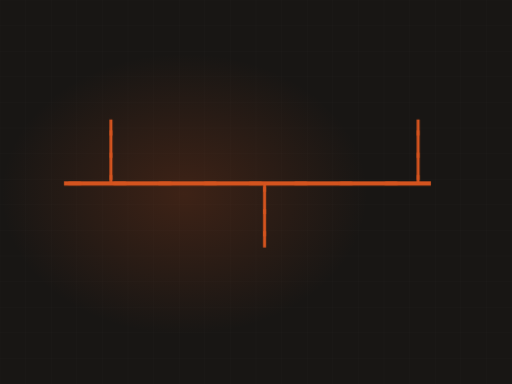
t = 0.00 s
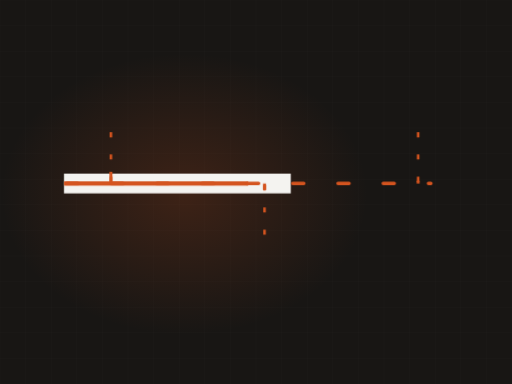
t = 1.67 s
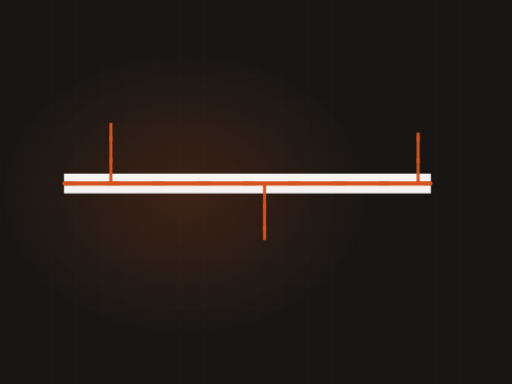
t = 3.25 s
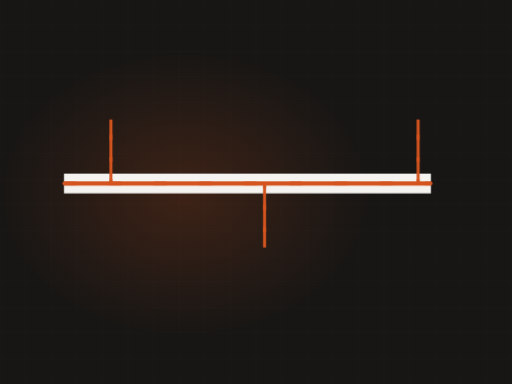
t = 4.90 s
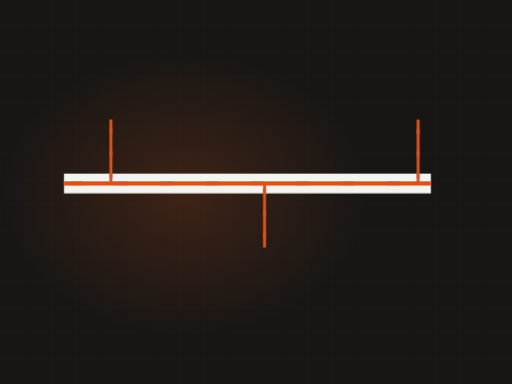
t = 6.73 s
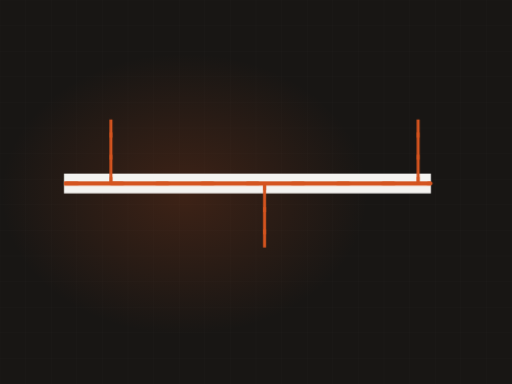
t = 8.32 s

The animated SVG that drew these frames (rendered in a browser with its animation timeline set to each time). Animation: 3 CSS @keyframes rules; frames cover the first 8.32 s, repeats indefinitely.

<svg xmlns="http://www.w3.org/2000/svg" viewBox="0 0 1200 900" width="1200" height="900" role="img" aria-label="HVAC duct"><defs><radialGradient id="glow"><stop offset="0%" stop-color="#d4541f" stop-opacity=".20"/><stop offset="100%" stop-color="#d4541f" stop-opacity="0"/></radialGradient></defs><style>.dw{stroke-dasharray:100;stroke-dashoffset:100;animation:dw 12.2s ease-in-out infinite}@keyframes dw{0%{stroke-dashoffset:100}24%{stroke-dashoffset:0}84%{stroke-dashoffset:0;opacity:1}95%{stroke-dashoffset:0;opacity:0}100%{stroke-dashoffset:100;opacity:0}}.cur{stroke-dashoffset:0;animation:cur 3.33s linear infinite}@keyframes cur{0%{stroke-dashoffset:200}100%{stroke-dashoffset:0}}.st{opacity:0;animation:stg 12.2s ease-in-out infinite}@keyframes stg{0%,14%{opacity:0;transform:scale(.7)}32%{opacity:1;transform:scale(1)}84%{opacity:1}95%,100%{opacity:0}}@media (prefers-reduced-motion: reduce){*{animation:none!important}.dw{stroke-dashoffset:0!important}[class]{opacity:1!important}}/*rest-state*/.cur{stroke-dashoffset:0}.dw{stroke-dashoffset:0;opacity:1}</style><rect width="1200" height="900" fill="#181614"/><line x1="0" y1="0" x2="0" y2="900" stroke="#f4f3f0" stroke-width="1" opacity=".028"/><line x1="60" y1="0" x2="60" y2="900" stroke="#f4f3f0" stroke-width="1" opacity=".028"/><line x1="120" y1="0" x2="120" y2="900" stroke="#f4f3f0" stroke-width="1" opacity=".028"/><line x1="180" y1="0" x2="180" y2="900" stroke="#f4f3f0" stroke-width="1" opacity=".028"/><line x1="240" y1="0" x2="240" y2="900" stroke="#f4f3f0" stroke-width="1" opacity=".028"/><line x1="300" y1="0" x2="300" y2="900" stroke="#f4f3f0" stroke-width="1" opacity=".028"/><line x1="360" y1="0" x2="360" y2="900" stroke="#f4f3f0" stroke-width="1" opacity=".028"/><line x1="420" y1="0" x2="420" y2="900" stroke="#f4f3f0" stroke-width="1" opacity=".028"/><line x1="480" y1="0" x2="480" y2="900" stroke="#f4f3f0" stroke-width="1" opacity=".028"/><line x1="540" y1="0" x2="540" y2="900" stroke="#f4f3f0" stroke-width="1" opacity=".028"/><line x1="600" y1="0" x2="600" y2="900" stroke="#f4f3f0" stroke-width="1" opacity=".028"/><line x1="660" y1="0" x2="660" y2="900" stroke="#f4f3f0" stroke-width="1" opacity=".028"/><line x1="720" y1="0" x2="720" y2="900" stroke="#f4f3f0" stroke-width="1" opacity=".028"/><line x1="780" y1="0" x2="780" y2="900" stroke="#f4f3f0" stroke-width="1" opacity=".028"/><line x1="840" y1="0" x2="840" y2="900" stroke="#f4f3f0" stroke-width="1" opacity=".028"/><line x1="900" y1="0" x2="900" y2="900" stroke="#f4f3f0" stroke-width="1" opacity=".028"/><line x1="960" y1="0" x2="960" y2="900" stroke="#f4f3f0" stroke-width="1" opacity=".028"/><line x1="1020" y1="0" x2="1020" y2="900" stroke="#f4f3f0" stroke-width="1" opacity=".028"/><line x1="1080" y1="0" x2="1080" y2="900" stroke="#f4f3f0" stroke-width="1" opacity=".028"/><line x1="1140" y1="0" x2="1140" y2="900" stroke="#f4f3f0" stroke-width="1" opacity=".028"/><line x1="1200" y1="0" x2="1200" y2="900" stroke="#f4f3f0" stroke-width="1" opacity=".028"/><line x1="0" y1="0" x2="1200" y2="0" stroke="#f4f3f0" stroke-width="1" opacity=".028"/><line x1="0" y1="60" x2="1200" y2="60" stroke="#f4f3f0" stroke-width="1" opacity=".028"/><line x1="0" y1="120" x2="1200" y2="120" stroke="#f4f3f0" stroke-width="1" opacity=".028"/><line x1="0" y1="180" x2="1200" y2="180" stroke="#f4f3f0" stroke-width="1" opacity=".028"/><line x1="0" y1="240" x2="1200" y2="240" stroke="#f4f3f0" stroke-width="1" opacity=".028"/><line x1="0" y1="300" x2="1200" y2="300" stroke="#f4f3f0" stroke-width="1" opacity=".028"/><line x1="0" y1="360" x2="1200" y2="360" stroke="#f4f3f0" stroke-width="1" opacity=".028"/><line x1="0" y1="420" x2="1200" y2="420" stroke="#f4f3f0" stroke-width="1" opacity=".028"/><line x1="0" y1="480" x2="1200" y2="480" stroke="#f4f3f0" stroke-width="1" opacity=".028"/><line x1="0" y1="540" x2="1200" y2="540" stroke="#f4f3f0" stroke-width="1" opacity=".028"/><line x1="0" y1="600" x2="1200" y2="600" stroke="#f4f3f0" stroke-width="1" opacity=".028"/><line x1="0" y1="660" x2="1200" y2="660" stroke="#f4f3f0" stroke-width="1" opacity=".028"/><line x1="0" y1="720" x2="1200" y2="720" stroke="#f4f3f0" stroke-width="1" opacity=".028"/><line x1="0" y1="780" x2="1200" y2="780" stroke="#f4f3f0" stroke-width="1" opacity=".028"/><line x1="0" y1="840" x2="1200" y2="840" stroke="#f4f3f0" stroke-width="1" opacity=".028"/><line x1="0" y1="900" x2="1200" y2="900" stroke="#f4f3f0" stroke-width="1" opacity=".028"/><ellipse cx="432" cy="455" rx="430" ry="330" fill="url(#glow)"/><path class="dw" d="M150,430 L1010,430" pathLength="100" stroke="#f4f3f0" stroke-width="46" opacity=".18" fill="none" style="animation-delay:0s"/><path class="dw" d="M150,430 L1010,430" pathLength="100" stroke="#d4541f" stroke-width="10" opacity=".45" fill="none" style="animation-delay:.2s"/><path class="dw" d="M260,430 L260,280" pathLength="100" stroke="#d4541f" stroke-width="7" opacity=".6" fill="none" style="animation-delay:0.80s"/><path class="cur" d="M260,430 L260,280" fill="none" stroke="#d4541f" stroke-width="6" stroke-dasharray="12 40"/><path class="dw" d="M620,430 L620,580" pathLength="100" stroke="#d4541f" stroke-width="7" opacity=".6" fill="none" style="animation-delay:1.02s"/><path class="cur" d="M620,430 L620,580" fill="none" stroke="#d4541f" stroke-width="6" stroke-dasharray="12 40"/><path class="dw" d="M980,430 L980,280" pathLength="100" stroke="#d4541f" stroke-width="7" opacity=".6" fill="none" style="animation-delay:1.24s"/><path class="cur" d="M980,430 L980,280" fill="none" stroke="#d4541f" stroke-width="6" stroke-dasharray="12 40"/><path class="cur" d="M150,430 L1010,430" fill="none" stroke="#d4541f" stroke-width="8" stroke-dasharray="26 80" stroke-linecap="round"/></svg>
